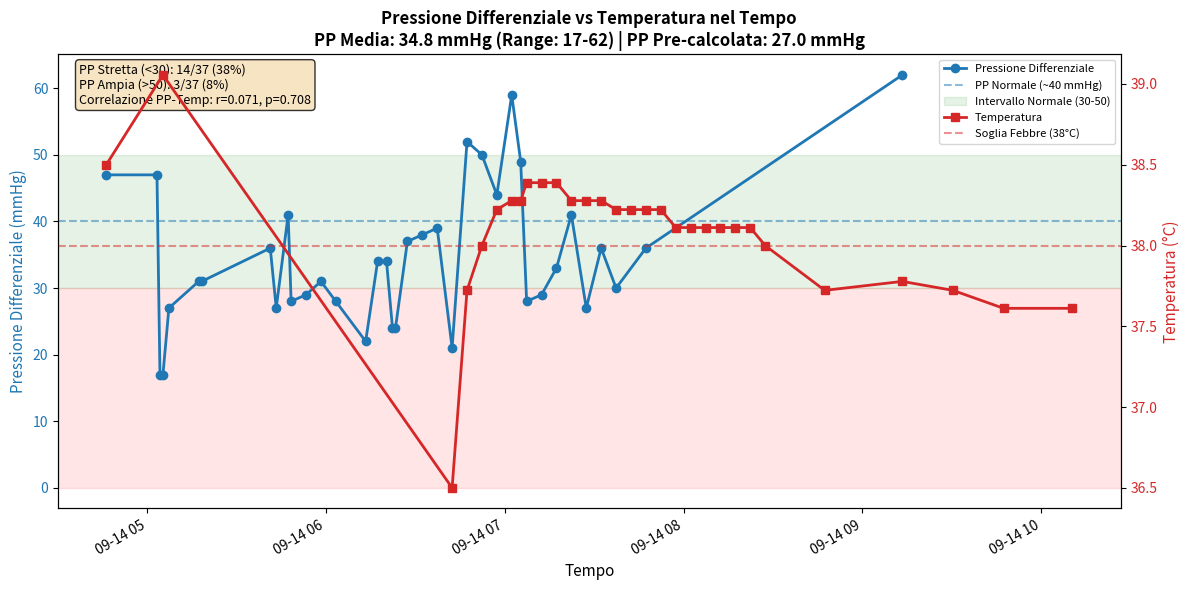

Write Python code to recreate this figure.
# Executed Code (Repaired)
# This code runs in a sandbox with injected variables (vitals, np, plt, etc.)

import numpy as np
import pandas as pd
import matplotlib.pyplot as plt
import seaborn as sns
from scipy import stats
import datetime

# Helper function to simulate sandbox save_plot
def save_plot(filename, fig=None, **kwargs):
    if not filename.endswith('.png'): filename += '.png'
    if fig is None: fig = plt.gcf()
    fig.savefig(filename, **kwargs)
    plt.close(fig)
    print(f'Saved plot to {filename}')

# Injected Variables
visit_id = '99385901'
age = 80
gender = 'M'
ethnicity = 'White (Non-Hispanic/Non-Latino)'
heart_rate = [(datetime.datetime(2251, 9, 14, 4, 46, 21), 104.0), (datetime.datetime(2251, 9, 14, 5, 5, 21), 100.181818181818), (datetime.datetime(2251, 9, 14, 5, 6, 21), 96.8474576271186), (datetime.datetime(2251, 9, 14, 5, 7, 21), 96.8620689655172), (datetime.datetime(2251, 9, 14, 5, 8, 21), 98.2033898305085), (datetime.datetime(2251, 9, 14, 5, 9, 21), 97.2758620689655), (datetime.datetime(2251, 9, 14, 5, 10, 21), 96.8135593220339), (datetime.datetime(2251, 9, 14, 5, 11, 21), 97.406779661017), (datetime.datetime(2251, 9, 14, 5, 12, 21), 96.8793103448276), (datetime.datetime(2251, 9, 14, 5, 13, 21), 96.0), (datetime.datetime(2251, 9, 14, 5, 14, 21), 93.5172413793104), (datetime.datetime(2251, 9, 14, 5, 15, 21), 92.0508474576271), (datetime.datetime(2251, 9, 14, 5, 16, 21), 91.9491525423729), (datetime.datetime(2251, 9, 14, 5, 17, 21), 91.6034482758621), (datetime.datetime(2251, 9, 14, 5, 18, 21), 92.3389830508475), (datetime.datetime(2251, 9, 14, 5, 19, 21), 91.9655172413793), (datetime.datetime(2251, 9, 14, 5, 20, 21), 90.406779661017), (datetime.datetime(2251, 9, 14, 5, 21, 21), 90.6949152542373), (datetime.datetime(2251, 9, 14, 5, 22, 21), 91.4310344827586), (datetime.datetime(2251, 9, 14, 5, 23, 21), 89.5762711864407), (datetime.datetime(2251, 9, 14, 5, 24, 21), 89.9827586206897), (datetime.datetime(2251, 9, 14, 5, 25, 21), 90.7118644067797), (datetime.datetime(2251, 9, 14, 5, 26, 21), 89.271186440678), (datetime.datetime(2251, 9, 14, 5, 27, 21), 90.2241379310345), (datetime.datetime(2251, 9, 14, 5, 28, 21), 91.0169491525424), (datetime.datetime(2251, 9, 14, 5, 29, 21), 90.948275862069), (datetime.datetime(2251, 9, 14, 5, 30, 21), 92.1186440677966), (datetime.datetime(2251, 9, 14, 5, 31, 21), 92.3103448275862), (datetime.datetime(2251, 9, 14, 5, 32, 21), 90.7966101694915), (datetime.datetime(2251, 9, 14, 5, 33, 21), 91.3898305084746), (datetime.datetime(2251, 9, 14, 5, 34, 21), 91.6724137931035), (datetime.datetime(2251, 9, 14, 5, 35, 21), 91.1694915254237), (datetime.datetime(2251, 9, 14, 5, 36, 21), 91.3620689655172), (datetime.datetime(2251, 9, 14, 5, 37, 21), 91.7457627118644), (datetime.datetime(2251, 9, 14, 5, 38, 21), 91.5762711864407), (datetime.datetime(2251, 9, 14, 5, 39, 21), 94.5344827586207), (datetime.datetime(2251, 9, 14, 5, 40, 21), 94.9661016949152), (datetime.datetime(2251, 9, 14, 5, 41, 21), 95.4655172413793), (datetime.datetime(2251, 9, 14, 5, 42, 21), 95.135593220339), (datetime.datetime(2251, 9, 14, 5, 43, 21), 96.0847457627119), (datetime.datetime(2251, 9, 14, 5, 44, 21), 96.2586206896552), (datetime.datetime(2251, 9, 14, 5, 45, 21), 97.0677966101695), (datetime.datetime(2251, 9, 14, 5, 46, 21), 92.6206896551724), (datetime.datetime(2251, 9, 14, 5, 47, 21), 92.0508474576271), (datetime.datetime(2251, 9, 14, 5, 48, 21), 90.5762711864407), (datetime.datetime(2251, 9, 14, 5, 49, 21), 96.3965517241379), (datetime.datetime(2251, 9, 14, 5, 50, 21), 95.9661016949152), (datetime.datetime(2251, 9, 14, 5, 51, 21), 96.0862068965517), (datetime.datetime(2251, 9, 14, 5, 52, 21), 96.6949152542373), (datetime.datetime(2251, 9, 14, 5, 53, 21), 97.0862068965517), (datetime.datetime(2251, 9, 14, 5, 54, 21), 98.2203389830508), (datetime.datetime(2251, 9, 14, 5, 55, 21), 98.5762711864407), (datetime.datetime(2251, 9, 14, 5, 56, 21), 96.551724137931), (datetime.datetime(2251, 9, 14, 5, 57, 21), 96.9152542372881), (datetime.datetime(2251, 9, 14, 5, 58, 21), 96.8813559322034), (datetime.datetime(2251, 9, 14, 5, 59, 21), 96.3103448275862), (datetime.datetime(2251, 9, 14, 6, 0, 21), 97.1864406779661), (datetime.datetime(2251, 9, 14, 6, 1, 21), 95.6034482758621), (datetime.datetime(2251, 9, 14, 6, 2, 21), 96.1864406779661), (datetime.datetime(2251, 9, 14, 6, 3, 21), 96.551724137931), (datetime.datetime(2251, 9, 14, 6, 4, 21), 97.2033898305085), (datetime.datetime(2251, 9, 14, 6, 5, 21), 96.8793103448276), (datetime.datetime(2251, 9, 14, 6, 6, 21), 98.3050847457627), (datetime.datetime(2251, 9, 14, 6, 7, 21), 97.4915254237288), (datetime.datetime(2251, 9, 14, 6, 8, 21), 98.448275862069), (datetime.datetime(2251, 9, 14, 6, 9, 21), 97.9830508474576), (datetime.datetime(2251, 9, 14, 6, 10, 21), 98.5254237288136), (datetime.datetime(2251, 9, 14, 6, 11, 21), 98.8448275862069), (datetime.datetime(2251, 9, 14, 6, 12, 21), 97.5423728813559), (datetime.datetime(2251, 9, 14, 6, 13, 21), 95.6724137931034), (datetime.datetime(2251, 9, 14, 6, 14, 21), 96.3050847457627), (datetime.datetime(2251, 9, 14, 6, 15, 21), 97.8135593220339), (datetime.datetime(2251, 9, 14, 6, 16, 21), 97.1896551724138), (datetime.datetime(2251, 9, 14, 6, 17, 21), 96.9661016949152), (datetime.datetime(2251, 9, 14, 6, 18, 21), 95.4310344827586), (datetime.datetime(2251, 9, 14, 6, 19, 21), 95.0508474576271), (datetime.datetime(2251, 9, 14, 6, 20, 21), 94.3220338983051), (datetime.datetime(2251, 9, 14, 6, 21, 21), 96.3620689655172), (datetime.datetime(2251, 9, 14, 6, 22, 21), 96.4576271186441), (datetime.datetime(2251, 9, 14, 6, 23, 21), 94.2931034482759), (datetime.datetime(2251, 9, 14, 6, 24, 21), 94.3559322033899), (datetime.datetime(2251, 9, 14, 6, 25, 21), 90.9830508474576), (datetime.datetime(2251, 9, 14, 6, 26, 21), 90.8793103448276), (datetime.datetime(2251, 9, 14, 6, 27, 21), 92.0), (datetime.datetime(2251, 9, 14, 6, 32, 21), 97.0), (datetime.datetime(2251, 9, 14, 6, 37, 21), 91.0), (datetime.datetime(2251, 9, 14, 6, 42, 21), 93.0), (datetime.datetime(2251, 9, 14, 6, 47, 21), 72.0), (datetime.datetime(2251, 9, 14, 6, 52, 21), 95.0), (datetime.datetime(2251, 9, 14, 6, 57, 21), 72.0), (datetime.datetime(2251, 9, 14, 7, 2, 21), 96.0), (datetime.datetime(2251, 9, 14, 7, 5, 21), 93.0), (datetime.datetime(2251, 9, 14, 7, 7, 21), 95.0), (datetime.datetime(2251, 9, 14, 7, 12, 21), 96.0), (datetime.datetime(2251, 9, 14, 7, 17, 21), 94.0), (datetime.datetime(2251, 9, 14, 7, 22, 21), 96.0), (datetime.datetime(2251, 9, 14, 7, 27, 21), 94.0), (datetime.datetime(2251, 9, 14, 7, 32, 21), 96.0), (datetime.datetime(2251, 9, 14, 7, 37, 21), 97.0), (datetime.datetime(2251, 9, 14, 7, 42, 21), 98.0), (datetime.datetime(2251, 9, 14, 7, 47, 21), 95.0), (datetime.datetime(2251, 9, 14, 7, 52, 21), 96.0), (datetime.datetime(2251, 9, 14, 7, 57, 21), 97.0), (datetime.datetime(2251, 9, 14, 8, 2, 21), 95.0), (datetime.datetime(2251, 9, 14, 8, 7, 21), 99.0), (datetime.datetime(2251, 9, 14, 8, 12, 21), 87.0), (datetime.datetime(2251, 9, 14, 8, 17, 21), 72.0), (datetime.datetime(2251, 9, 14, 8, 22, 21), 67.0), (datetime.datetime(2251, 9, 14, 8, 27, 21), 94.0), (datetime.datetime(2251, 9, 14, 8, 47, 21), 97.0), (datetime.datetime(2251, 9, 14, 9, 13, 21), 94.0), (datetime.datetime(2251, 9, 14, 9, 30, 21), 120.0), (datetime.datetime(2251, 9, 14, 9, 47, 21), 82.0), (datetime.datetime(2251, 9, 14, 10, 10, 21), 93.0)]
systolic_bp = [(datetime.datetime(2251, 9, 14, 4, 46, 21), 84.0), (datetime.datetime(2251, 9, 14, 5, 3, 21), 84.0), (datetime.datetime(2251, 9, 14, 5, 4, 21), 79.0), (datetime.datetime(2251, 9, 14, 5, 5, 21), 79.0), (datetime.datetime(2251, 9, 14, 5, 7, 21), 81.0), (datetime.datetime(2251, 9, 14, 5, 17, 21), 86.0), (datetime.datetime(2251, 9, 14, 5, 18, 21), 86.0), (datetime.datetime(2251, 9, 14, 5, 41, 21), 93.0), (datetime.datetime(2251, 9, 14, 5, 43, 21), 84.0), (datetime.datetime(2251, 9, 14, 5, 47, 21), 84.0), (datetime.datetime(2251, 9, 14, 5, 48, 21), 81.0), (datetime.datetime(2251, 9, 14, 5, 53, 21), 80.0), (datetime.datetime(2251, 9, 14, 5, 58, 21), 86.0), (datetime.datetime(2251, 9, 14, 6, 3, 21), 83.0), (datetime.datetime(2251, 9, 14, 6, 8, 21), 93.0), (datetime.datetime(2251, 9, 14, 6, 13, 21), 75.0), (datetime.datetime(2251, 9, 14, 6, 17, 21), 77.0), (datetime.datetime(2251, 9, 14, 6, 20, 21), 77.0), (datetime.datetime(2251, 9, 14, 6, 22, 21), 75.0), (datetime.datetime(2251, 9, 14, 6, 23, 21), 75.0), (datetime.datetime(2251, 9, 14, 6, 27, 21), 94.0), (datetime.datetime(2251, 9, 14, 6, 32, 21), 94.0), (datetime.datetime(2251, 9, 14, 6, 37, 21), 94.0), (datetime.datetime(2251, 9, 14, 6, 42, 21), 77.0), (datetime.datetime(2251, 9, 14, 6, 47, 21), 95.0), (datetime.datetime(2251, 9, 14, 6, 52, 21), 94.0), (datetime.datetime(2251, 9, 14, 6, 57, 21), 87.0), (datetime.datetime(2251, 9, 14, 7, 2, 21), 110.0), (datetime.datetime(2251, 9, 14, 7, 5, 21), 98.0), (datetime.datetime(2251, 9, 14, 7, 7, 21), 72.0), (datetime.datetime(2251, 9, 14, 7, 12, 21), 85.0), (datetime.datetime(2251, 9, 14, 7, 17, 21), 89.0), (datetime.datetime(2251, 9, 14, 7, 22, 21), 93.0), (datetime.datetime(2251, 9, 14, 7, 27, 21), 84.0), (datetime.datetime(2251, 9, 14, 7, 32, 21), 91.0), (datetime.datetime(2251, 9, 14, 7, 37, 21), 91.0), (datetime.datetime(2251, 9, 14, 7, 47, 21), 88.0), (datetime.datetime(2251, 9, 14, 9, 13, 21), 122.0)]
diastolic_bp = [(datetime.datetime(2251, 9, 14, 4, 46, 21), 37.0), (datetime.datetime(2251, 9, 14, 5, 3, 21), 37.0), (datetime.datetime(2251, 9, 14, 5, 4, 21), 62.0), (datetime.datetime(2251, 9, 14, 5, 5, 21), 62.0), (datetime.datetime(2251, 9, 14, 5, 7, 21), 54.0), (datetime.datetime(2251, 9, 14, 5, 17, 21), 55.0), (datetime.datetime(2251, 9, 14, 5, 18, 21), 55.0), (datetime.datetime(2251, 9, 14, 5, 43, 21), 57.0), (datetime.datetime(2251, 9, 14, 5, 47, 21), 43.0), (datetime.datetime(2251, 9, 14, 5, 48, 21), 53.0), (datetime.datetime(2251, 9, 14, 5, 53, 21), 51.0), (datetime.datetime(2251, 9, 14, 5, 58, 21), 55.0), (datetime.datetime(2251, 9, 14, 6, 3, 21), 55.0), (datetime.datetime(2251, 9, 14, 6, 13, 21), 53.0), (datetime.datetime(2251, 9, 14, 6, 17, 21), 43.0), (datetime.datetime(2251, 9, 14, 6, 20, 21), 43.0), (datetime.datetime(2251, 9, 14, 6, 22, 21), 51.0), (datetime.datetime(2251, 9, 14, 6, 23, 21), 51.0), (datetime.datetime(2251, 9, 14, 6, 27, 21), 57.0), (datetime.datetime(2251, 9, 14, 6, 32, 21), 56.0), (datetime.datetime(2251, 9, 14, 6, 37, 21), 55.0), (datetime.datetime(2251, 9, 14, 6, 42, 21), 56.0), (datetime.datetime(2251, 9, 14, 6, 47, 21), 43.0), (datetime.datetime(2251, 9, 14, 6, 52, 21), 44.0), (datetime.datetime(2251, 9, 14, 6, 57, 21), 43.0), (datetime.datetime(2251, 9, 14, 7, 2, 21), 51.0), (datetime.datetime(2251, 9, 14, 7, 5, 21), 49.0), (datetime.datetime(2251, 9, 14, 7, 7, 21), 44.0), (datetime.datetime(2251, 9, 14, 7, 12, 21), 56.0), (datetime.datetime(2251, 9, 14, 7, 17, 21), 56.0), (datetime.datetime(2251, 9, 14, 7, 22, 21), 52.0), (datetime.datetime(2251, 9, 14, 7, 27, 21), 57.0), (datetime.datetime(2251, 9, 14, 7, 32, 21), 55.0), (datetime.datetime(2251, 9, 14, 7, 37, 21), 61.0), (datetime.datetime(2251, 9, 14, 7, 47, 21), 52.0), (datetime.datetime(2251, 9, 14, 9, 13, 21), 60.0)]
spo2 = [(datetime.datetime(2251, 9, 14, 4, 46, 21), 92.0), (datetime.datetime(2251, 9, 14, 5, 5, 21), 92.0), (datetime.datetime(2251, 9, 14, 5, 7, 21), 93.0), (datetime.datetime(2251, 9, 14, 5, 12, 21), 94.0), (datetime.datetime(2251, 9, 14, 5, 17, 21), 92.0), (datetime.datetime(2251, 9, 14, 5, 22, 21), 93.0), (datetime.datetime(2251, 9, 14, 5, 27, 21), 96.0), (datetime.datetime(2251, 9, 14, 5, 32, 21), 97.0), (datetime.datetime(2251, 9, 14, 6, 13, 21), 95.0), (datetime.datetime(2251, 9, 14, 6, 17, 21), 95.0), (datetime.datetime(2251, 9, 14, 6, 22, 21), 95.0), (datetime.datetime(2251, 9, 14, 6, 27, 21), 96.0), (datetime.datetime(2251, 9, 14, 6, 32, 21), 98.0), (datetime.datetime(2251, 9, 14, 6, 37, 21), 98.0), (datetime.datetime(2251, 9, 14, 6, 42, 21), 97.0), (datetime.datetime(2251, 9, 14, 6, 47, 21), 96.0), (datetime.datetime(2251, 9, 14, 6, 52, 21), 95.0), (datetime.datetime(2251, 9, 14, 6, 57, 21), 94.0), (datetime.datetime(2251, 9, 14, 7, 2, 21), 94.0), (datetime.datetime(2251, 9, 14, 7, 5, 21), 94.0), (datetime.datetime(2251, 9, 14, 7, 7, 21), 93.0), (datetime.datetime(2251, 9, 14, 7, 12, 21), 92.0), (datetime.datetime(2251, 9, 14, 7, 17, 21), 96.0), (datetime.datetime(2251, 9, 14, 7, 22, 21), 94.0), (datetime.datetime(2251, 9, 14, 7, 27, 21), 95.0), (datetime.datetime(2251, 9, 14, 7, 32, 21), 95.0), (datetime.datetime(2251, 9, 14, 7, 37, 21), 93.0), (datetime.datetime(2251, 9, 14, 7, 42, 21), 95.0), (datetime.datetime(2251, 9, 14, 7, 47, 21), 94.0), (datetime.datetime(2251, 9, 14, 7, 52, 21), 94.0), (datetime.datetime(2251, 9, 14, 7, 57, 21), 96.0), (datetime.datetime(2251, 9, 14, 8, 2, 21), 95.0), (datetime.datetime(2251, 9, 14, 8, 7, 21), 95.0), (datetime.datetime(2251, 9, 14, 8, 12, 21), 95.0), (datetime.datetime(2251, 9, 14, 8, 17, 21), 93.0), (datetime.datetime(2251, 9, 14, 8, 22, 21), 95.0), (datetime.datetime(2251, 9, 14, 8, 27, 21), 95.0), (datetime.datetime(2251, 9, 14, 8, 47, 21), 93.0), (datetime.datetime(2251, 9, 14, 9, 13, 21), 94.0), (datetime.datetime(2251, 9, 14, 9, 30, 21), 95.0), (datetime.datetime(2251, 9, 14, 9, 47, 21), 96.0), (datetime.datetime(2251, 9, 14, 10, 10, 21), 95.0)]
respiratory_rate = [(datetime.datetime(2251, 9, 14, 4, 46, 21), 18.0), (datetime.datetime(2251, 9, 14, 5, 5, 21), 19.2), (datetime.datetime(2251, 9, 14, 5, 6, 21), 19.5593220338983), (datetime.datetime(2251, 9, 14, 5, 7, 21), 21.4655172413793), (datetime.datetime(2251, 9, 14, 5, 8, 21), 20.3559322033898), (datetime.datetime(2251, 9, 14, 5, 9, 21), 25.6724137931035), (datetime.datetime(2251, 9, 14, 5, 10, 21), 17.7118644067797), (datetime.datetime(2251, 9, 14, 5, 11, 21), 17.6610169491525), (datetime.datetime(2251, 9, 14, 5, 12, 21), 21.1034482758621), (datetime.datetime(2251, 9, 14, 5, 13, 21), 23.0169491525424), (datetime.datetime(2251, 9, 14, 5, 14, 21), 22.1724137931035), (datetime.datetime(2251, 9, 14, 5, 15, 21), 23.2881355932203), (datetime.datetime(2251, 9, 14, 5, 16, 21), 23.3898305084746), (datetime.datetime(2251, 9, 14, 5, 17, 21), 22.6379310344828), (datetime.datetime(2251, 9, 14, 5, 18, 21), 24.6949152542373), (datetime.datetime(2251, 9, 14, 5, 19, 21), 25.448275862069), (datetime.datetime(2251, 9, 14, 5, 20, 21), 23.5423728813559), (datetime.datetime(2251, 9, 14, 5, 21, 21), 23.2033898305085), (datetime.datetime(2251, 9, 14, 5, 22, 21), 20.051724137931), (datetime.datetime(2251, 9, 14, 5, 23, 21), 21.3559322033898), (datetime.datetime(2251, 9, 14, 5, 24, 21), 18.6379310344828), (datetime.datetime(2251, 9, 14, 5, 25, 21), 19.8135593220339), (datetime.datetime(2251, 9, 14, 5, 26, 21), 22.6779661016949), (datetime.datetime(2251, 9, 14, 5, 27, 21), 23.8620689655172), (datetime.datetime(2251, 9, 14, 5, 28, 21), 21.1694915254237), (datetime.datetime(2251, 9, 14, 5, 29, 21), 21.7241379310345), (datetime.datetime(2251, 9, 14, 5, 30, 21), 20.3898305084746), (datetime.datetime(2251, 9, 14, 5, 31, 21), 22.4827586206897), (datetime.datetime(2251, 9, 14, 5, 32, 21), 23.6440677966102), (datetime.datetime(2251, 9, 14, 5, 33, 21), 22.9152542372881), (datetime.datetime(2251, 9, 14, 5, 34, 21), 22.6034482758621), (datetime.datetime(2251, 9, 14, 5, 35, 21), 21.6440677966102), (datetime.datetime(2251, 9, 14, 5, 36, 21), 20.7758620689655), (datetime.datetime(2251, 9, 14, 5, 37, 21), 19.3728813559322), (datetime.datetime(2251, 9, 14, 5, 38, 21), 17.2033898305085), (datetime.datetime(2251, 9, 14, 5, 39, 21), 21.6896551724138), (datetime.datetime(2251, 9, 14, 5, 40, 21), 20.3389830508475), (datetime.datetime(2251, 9, 14, 5, 41, 21), 21.3965517241379), (datetime.datetime(2251, 9, 14, 5, 42, 21), 22.1186440677966), (datetime.datetime(2251, 9, 14, 5, 43, 21), 20.6610169491525), (datetime.datetime(2251, 9, 14, 5, 44, 21), 13.5344827586207), (datetime.datetime(2251, 9, 14, 5, 45, 21), 21.2372881355932), (datetime.datetime(2251, 9, 14, 5, 46, 21), 22.9655172413793), (datetime.datetime(2251, 9, 14, 5, 47, 21), 23.0677966101695), (datetime.datetime(2251, 9, 14, 5, 48, 21), 27.5254237288136), (datetime.datetime(2251, 9, 14, 5, 49, 21), 27.2068965517241), (datetime.datetime(2251, 9, 14, 5, 50, 21), 23.3389830508475), (datetime.datetime(2251, 9, 14, 5, 51, 21), 24.0), (datetime.datetime(2251, 9, 14, 5, 52, 21), 23.7457627118644), (datetime.datetime(2251, 9, 14, 5, 53, 21), 27.0), (datetime.datetime(2251, 9, 14, 5, 54, 21), 25.1186440677966), (datetime.datetime(2251, 9, 14, 5, 55, 21), 22.3050847457627), (datetime.datetime(2251, 9, 14, 5, 56, 21), 24.2586206896552), (datetime.datetime(2251, 9, 14, 5, 57, 21), 24.1525423728814), (datetime.datetime(2251, 9, 14, 5, 58, 21), 25.0338983050848), (datetime.datetime(2251, 9, 14, 5, 59, 21), 23.2413793103448), (datetime.datetime(2251, 9, 14, 6, 0, 21), 21.7457627118644), (datetime.datetime(2251, 9, 14, 6, 1, 21), 17.5344827586207), (datetime.datetime(2251, 9, 14, 6, 2, 21), 16.3559322033898), (datetime.datetime(2251, 9, 14, 6, 3, 21), 20.5344827586207), (datetime.datetime(2251, 9, 14, 6, 4, 21), 22.2372881355932), (datetime.datetime(2251, 9, 14, 6, 5, 21), 21.0), (datetime.datetime(2251, 9, 14, 6, 6, 21), 21.2372881355932), (datetime.datetime(2251, 9, 14, 6, 7, 21), 24.9661016949153), (datetime.datetime(2251, 9, 14, 6, 8, 21), 26.5), (datetime.datetime(2251, 9, 14, 6, 9, 21), 22.0677966101695), (datetime.datetime(2251, 9, 14, 6, 10, 21), 22.9830508474576), (datetime.datetime(2251, 9, 14, 6, 11, 21), 22.5862068965517), (datetime.datetime(2251, 9, 14, 6, 12, 21), 24.1016949152542), (datetime.datetime(2251, 9, 14, 6, 13, 21), 24.1896551724138), (datetime.datetime(2251, 9, 14, 6, 14, 21), 24.2033898305085), (datetime.datetime(2251, 9, 14, 6, 15, 21), 23.3389830508475), (datetime.datetime(2251, 9, 14, 6, 16, 21), 18.6206896551724), (datetime.datetime(2251, 9, 14, 6, 17, 21), 20.4576271186441), (datetime.datetime(2251, 9, 14, 6, 18, 21), 22.5862068965517), (datetime.datetime(2251, 9, 14, 6, 19, 21), 23.728813559322), (datetime.datetime(2251, 9, 14, 6, 20, 21), 25.2542372881356), (datetime.datetime(2251, 9, 14, 6, 21, 21), 19.0), (datetime.datetime(2251, 9, 14, 6, 22, 21), 22.4237288135593), (datetime.datetime(2251, 9, 14, 6, 23, 21), 24.7758620689655), (datetime.datetime(2251, 9, 14, 6, 24, 21), 20.6610169491525), (datetime.datetime(2251, 9, 14, 6, 25, 21), 20.6949152542373), (datetime.datetime(2251, 9, 14, 6, 26, 21), 23.8793103448276), (datetime.datetime(2251, 9, 14, 6, 27, 21), 23.0), (datetime.datetime(2251, 9, 14, 6, 32, 21), 20.0), (datetime.datetime(2251, 9, 14, 6, 37, 21), 24.0), (datetime.datetime(2251, 9, 14, 6, 42, 21), 24.0), (datetime.datetime(2251, 9, 14, 6, 47, 21), 21.0), (datetime.datetime(2251, 9, 14, 6, 52, 21), 24.0), (datetime.datetime(2251, 9, 14, 6, 57, 21), 24.0), (datetime.datetime(2251, 9, 14, 7, 2, 21), 28.0), (datetime.datetime(2251, 9, 14, 7, 5, 21), 22.0), (datetime.datetime(2251, 9, 14, 7, 7, 21), 25.0), (datetime.datetime(2251, 9, 14, 7, 12, 21), 24.0), (datetime.datetime(2251, 9, 14, 7, 17, 21), 19.0), (datetime.datetime(2251, 9, 14, 7, 22, 21), 23.0), (datetime.datetime(2251, 9, 14, 7, 27, 21), 21.0), (datetime.datetime(2251, 9, 14, 7, 32, 21), 25.0), (datetime.datetime(2251, 9, 14, 7, 37, 21), 22.0), (datetime.datetime(2251, 9, 14, 7, 42, 21), 15.0), (datetime.datetime(2251, 9, 14, 7, 47, 21), 19.0), (datetime.datetime(2251, 9, 14, 7, 52, 21), 23.0), (datetime.datetime(2251, 9, 14, 7, 57, 21), 21.0), (datetime.datetime(2251, 9, 14, 8, 2, 21), 25.0), (datetime.datetime(2251, 9, 14, 8, 7, 21), 17.0), (datetime.datetime(2251, 9, 14, 8, 12, 21), 23.0), (datetime.datetime(2251, 9, 14, 8, 17, 21), 20.0), (datetime.datetime(2251, 9, 14, 8, 22, 21), 21.0), (datetime.datetime(2251, 9, 14, 8, 27, 21), 25.0), (datetime.datetime(2251, 9, 14, 8, 47, 21), 23.0), (datetime.datetime(2251, 9, 14, 9, 13, 21), 18.0), (datetime.datetime(2251, 9, 14, 9, 30, 21), 20.0), (datetime.datetime(2251, 9, 14, 9, 47, 21), 18.0), (datetime.datetime(2251, 9, 14, 10, 10, 21), 19.0)]
temperature = [(datetime.datetime(2251, 9, 14, 4, 46, 21), 38.5), (datetime.datetime(2251, 9, 14, 5, 5, 21), 39.05555555555556), (datetime.datetime(2251, 9, 14, 6, 42, 21), 36.5), (datetime.datetime(2251, 9, 14, 6, 47, 21), 37.72222222222222), (datetime.datetime(2251, 9, 14, 6, 52, 21), 38.0), (datetime.datetime(2251, 9, 14, 6, 57, 21), 38.22222222222222), (datetime.datetime(2251, 9, 14, 7, 2, 21), 38.27777777777778), (datetime.datetime(2251, 9, 14, 7, 5, 21), 38.27777777777778), (datetime.datetime(2251, 9, 14, 7, 7, 21), 38.388888888888886), (datetime.datetime(2251, 9, 14, 7, 12, 21), 38.388888888888886), (datetime.datetime(2251, 9, 14, 7, 17, 21), 38.388888888888886), (datetime.datetime(2251, 9, 14, 7, 22, 21), 38.27777777777778), (datetime.datetime(2251, 9, 14, 7, 27, 21), 38.27777777777778), (datetime.datetime(2251, 9, 14, 7, 32, 21), 38.27777777777778), (datetime.datetime(2251, 9, 14, 7, 37, 21), 38.22222222222222), (datetime.datetime(2251, 9, 14, 7, 42, 21), 38.22222222222222), (datetime.datetime(2251, 9, 14, 7, 47, 21), 38.22222222222222), (datetime.datetime(2251, 9, 14, 7, 52, 21), 38.22222222222222), (datetime.datetime(2251, 9, 14, 7, 57, 21), 38.111111111111114), (datetime.datetime(2251, 9, 14, 8, 2, 21), 38.111111111111114), (datetime.datetime(2251, 9, 14, 8, 7, 21), 38.111111111111114), (datetime.datetime(2251, 9, 14, 8, 12, 21), 38.111111111111114), (datetime.datetime(2251, 9, 14, 8, 17, 21), 38.111111111111114), (datetime.datetime(2251, 9, 14, 8, 22, 21), 38.111111111111114), (datetime.datetime(2251, 9, 14, 8, 27, 21), 38.0), (datetime.datetime(2251, 9, 14, 8, 47, 21), 37.72222222222222), (datetime.datetime(2251, 9, 14, 9, 13, 21), 37.77777777777778), (datetime.datetime(2251, 9, 14, 9, 30, 21), 37.72222222222222), (datetime.datetime(2251, 9, 14, 9, 47, 21), 37.611111111111114), (datetime.datetime(2251, 9, 14, 10, 10, 21), 37.611111111111114)]
# Previous Results
shock_index = 1.212
shock_index_interpretation = 'HIGH (1.21), significantly above normal (0.5-0.7). Suggests decompensated shock, immediate intervention needed.'
map_value = 63.0
map_interpretation = 'LOW (63 mmHg), below critical threshold of 65 mmHg. Indicates inadequate organ perfusion pressure.'
pulse_pressure = 27.0
qsofa_score = 2
qsofa_interpretation = 'High Risk (Score 2/3). Criteria met: SBP=81, RR=26. Associated with poor outcomes in sepsis.'
sirs = 1
spo2_trend = {'first': np.float64(92.0), 'last': np.float64(95.0), 'min': 92.0, 'mean': 94.6, 'slope': np.float64(0.011), 'r_squared': np.float64(0.008), 'trend_pct': np.float64(0.48)}
hr_volatility = {'dispersion_ms': 46.9, 'rmssd_ms': 55.83, 'hr_std_bpm': 5.9, 'hr_range_bpm': 53.0, 'n_samples': 114, 'data_density': 'sparse'}
triage_vital_panel = 'Attached'

# --- Generated Code Starts Here ---
sbp_times = [t for t, v in systolic_bp]
sbp_values = [v for t, v in systolic_bp]
dbp_times = [t for t, v in diastolic_bp]
dbp_values = [v for t, v in diastolic_bp]
temp_times = [t for t, v in temperature]
temp_values = [v for t, v in temperature]
pulse_pressure_times = []
pulse_pressure_values = []
for sbp_t, sbp_v in systolic_bp:
    closest_dbp = None
    min_diff = float('inf')
    for dbp_t, dbp_v in diastolic_bp:
        diff = abs((sbp_t - dbp_t).total_seconds())
        if diff < min_diff and diff < 300:
            min_diff = diff
            closest_dbp = dbp_v
    if closest_dbp is not None:
        pp = sbp_v - closest_dbp
        pulse_pressure_times.append(sbp_t)
        pulse_pressure_values.append(pp)
fig, ax1 = plt.subplots(figsize=(12, 6))
color1 = 'tab:blue'
ax1.set_xlabel('Tempo', fontsize=11)
ax1.set_ylabel('Pressione Differenziale (mmHg)', color=color1, fontsize=11)
ax1.plot(pulse_pressure_times, pulse_pressure_values, 'o-', color=color1, linewidth=2, markersize=6, label='Pressione Differenziale')
ax1.tick_params(axis='y', labelcolor=color1)
ax1.axhline(y=40, color=color1, linestyle='--', alpha=0.5, label='PP Normale (~40 mmHg)')
ax1.axhspan(30, 50, alpha=0.1, color='green', label='Intervallo Normale (30-50)')
ax1.axhspan(0, 30, alpha=0.1, color='red')
ax2 = ax1.twinx()
color2 = 'tab:red'
ax2.set_ylabel('Temperatura (°C)', color=color2, fontsize=11)
ax2.plot(temp_times, temp_values, 's-', color=color2, linewidth=2, markersize=6, label='Temperatura')
ax2.tick_params(axis='y', labelcolor=color2)
ax2.axhline(y=38.0, color=color2, linestyle='--', alpha=0.5, label='Soglia Febbre (38°C)')
mean_pp = np.mean(pulse_pressure_values)
std_pp = np.std(pulse_pressure_values)
min_pp = np.min(pulse_pressure_values)
max_pp = np.max(pulse_pressure_values)
aligned_temps = []
aligned_pps = []
for pp_t, pp_v in zip(pulse_pressure_times, pulse_pressure_values):
    closest_temp = None
    min_diff = float('inf')
    for temp_t, temp_v in temperature:
        diff = abs((pp_t - temp_t).total_seconds())
        if diff < min_diff and diff < 1800:
            min_diff = diff
            closest_temp = temp_v
    if closest_temp is not None:
        aligned_temps.append(closest_temp)
        aligned_pps.append(pp_v)
if len(aligned_temps) >= 3:
    correlation, p_value = stats.pearsonr(aligned_pps, aligned_temps)
    corr_text = f'Correlazione PP-Temp: r={correlation:.3f}, p={p_value:.3f}'
else:
    corr_text = 'Dati allineati insufficienti per correlazione'
plt.title(f'Pressione Differenziale vs Temperatura nel Tempo\nPP Media: {mean_pp:.1f} mmHg (Range: {min_pp:.0f}-{max_pp:.0f}) | PP Pre-calcolata: {pulse_pressure} mmHg', fontsize=12, fontweight='bold')
narrow_pp_count = sum((1 for pp in pulse_pressure_values if pp < 30))
wide_pp_count = sum((1 for pp in pulse_pressure_values if pp > 50))
total_pp = len(pulse_pressure_values)
interpretation_text = f'PP Stretta (<30): {narrow_pp_count}/{total_pp} ({100 * narrow_pp_count / total_pp:.0f}%)\nPP Ampia (>50): {wide_pp_count}/{total_pp} ({100 * wide_pp_count / total_pp:.0f}%)\n{corr_text}'
props = dict(boxstyle='round', facecolor='wheat', alpha=0.8)
ax1.text(0.02, 0.98, interpretation_text, transform=ax1.transAxes, fontsize=9, verticalalignment='top', bbox=props)
fig.autofmt_xdate()
lines1, labels1 = ax1.get_legend_handles_labels()
lines2, labels2 = ax2.get_legend_handles_labels()
ax1.legend(lines1 + lines2, labels1 + labels2, loc='upper right', fontsize=8)
plt.tight_layout()
save_plot('pulse_pressure_temperature_overlay.png')
result = {'pulse_pressure_mean': mean_pp, 'pulse_pressure_std': std_pp, 'pulse_pressure_range': (min_pp, max_pp), 'narrow_pp_percentage': 100 * narrow_pp_count / total_pp, 'wide_pp_percentage': 100 * wide_pp_count / total_pp, 'correlation_with_temp': correlation if len(aligned_temps) >= 3 else None, 'pre_calculated_pp': pulse_pressure, 'n_measurements': total_pp}
if mean_pp < 30:
    pp_pattern = 'STRETTA'
    shock_type = 'pattern cardiogeno/output fisso'
elif mean_pp > 50:
    pp_pattern = 'AMPIA'
    shock_type = 'pattern settico/distributivo'
else:
    pp_pattern = 'NORMALE-STRETTA'
    shock_type = 'pattern misto'
interpretation = f'L\'analisi della pressione differenziale rivela un pattern {pp_pattern} (media {mean_pp:.1f} mmHg, range {min_pp:.0f}-{max_pp:.0f} mmHg) con {narrow_pp_count}/{total_pp} ({100 * narrow_pp_count / total_pp:.0f}%) misurazioni <30 mmHg, suggerendo {shock_type} in questo paziente febbrile con storia cardiaca estesa. La pressione differenziale pre-calcolata di {pulse_pressure} mmHg conferma un differenziale di pressione stretto, coerente con ridotto volume di eiezione e/o output cardiaco fisso nonostante la febbre (temperatura media {np.mean(temp_values):.1f}°C, max {np.max(temp_values):.1f}°C). Questa presentazione favorisce un\'eziologia cardiogena (stenosi aortica, insufficienza cardiaca) rispetto a uno shock settico/distributivo puro, sebbene uno shock cardiogeno-settico misto rimanga possibile.'

plt.close()
